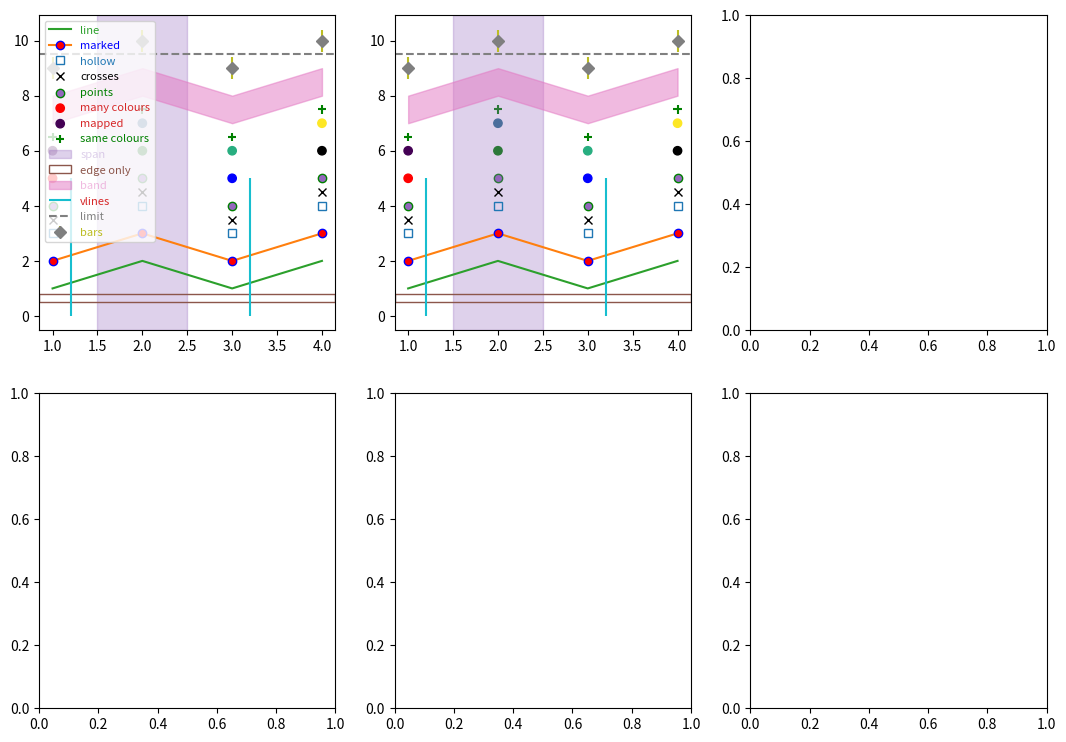

The script that saved this image: (Note: this script raises an exception after producing the figure.)
# Written by calculate-plot 0.1.0: this script draws the same figure with Matplotlib 3.11.2.
import locale

import matplotlib.pyplot as plt

# Text is shaped for the language of the locale: this is the one the figure was made with.
try:
    locale.setlocale(locale.LC_CTYPE, "C.UTF-8")
except locale.Error:
    locale.setlocale(locale.LC_CTYPE, "C")

plt.rcParams.update({
    'legend.labelcolor': 'mec',
    'text.color': 'C3',
})
fig, axs = plt.subplots(2, 3, figsize=(13.0, 9.0))
axs[0, 0].plot([1, 2, 3, 4], [1, 2, 1, 2], label='line', color='C2')
axs[0, 0].plot([1, 2, 3, 4], [2, 3, 2, 3], 'o-', label='marked', color='C1', markerfacecolor='red', markeredgecolor='blue')
axs[0, 0].plot([1, 2, 3, 4], [3, 4, 3, 4], 's', label='hollow', markerfacecolor='none')
axs[0, 0].plot([1, 2, 3, 4], [3.5, 4.5, 3.5, 4.5], 'x', label='crosses', color='k')
axs[0, 0].scatter([1, 2, 3, 4], [4, 5, 4, 5], label='points', c='tab:purple', edgecolors='green')
axs[0, 0].scatter([1, 2, 3, 4], [5, 6, 5, 6], label='many colours', c=['r', 'g', 'b', 'k'])
axs[0, 0].scatter([1, 2, 3, 4], [6, 7, 6, 7], label='mapped', c=[0.1, 0.4, 0.6, 0.9])
axs[0, 0].scatter([1, 2, 3, 4], [6.5, 7.5, 6.5, 7.5], label='same colours', c=['g', 'g', 'g', 'g'], marker='+')
axs[0, 0].axvspan(1.5, 2.5, label='span', alpha=0.3, color='C4')
axs[0, 0].axhspan(0.5, 0.8, label='edge only', facecolor='none', edgecolor='C5')
axs[0, 0].fill_between([1, 2, 3, 4], [7, 8, 7, 8], [8, 9, 8, 9], label='band', color='C6', alpha=0.5)
axs[0, 0].errorbar([1, 2, 3, 4], [9, 10, 9, 10], yerr=0.4, label='bars', fmt='D', color='C7', ecolor='C8')
axs[0, 0].vlines([1.2, 3.2], 0, 5, label='vlines', colors='C9')
axs[0, 0].axhline(9.5, label='limit', color='0.5', linestyle='--')
axs[0, 0].legend(fontsize=8, loc='upper left')
axs[0, 1].plot([1, 2, 3, 4], [1, 2, 1, 2], label='line', color='C2')
axs[0, 1].plot([1, 2, 3, 4], [2, 3, 2, 3], 'o-', label='marked', color='C1', markerfacecolor='red', markeredgecolor='blue')
axs[0, 1].plot([1, 2, 3, 4], [3, 4, 3, 4], 's', label='hollow', markerfacecolor='none')
axs[0, 1].plot([1, 2, 3, 4], [3.5, 4.5, 3.5, 4.5], 'x', label='crosses', color='k')
axs[0, 1].scatter([1, 2, 3, 4], [4, 5, 4, 5], label='points', c='tab:purple', edgecolors='green')
axs[0, 1].scatter([1, 2, 3, 4], [5, 6, 5, 6], label='many colours', c=['r', 'g', 'b', 'k'])
axs[0, 1].scatter([1, 2, 3, 4], [6, 7, 6, 7], label='mapped', c=[0.1, 0.4, 0.6, 0.9])
axs[0, 1].scatter([1, 2, 3, 4], [6.5, 7.5, 6.5, 7.5], label='same colours', c=['g', 'g', 'g', 'g'], marker='+')
axs[0, 1].axvspan(1.5, 2.5, label='span', alpha=0.3, color='C4')
axs[0, 1].axhspan(0.5, 0.8, label='edge only', facecolor='none', edgecolor='C5')
axs[0, 1].fill_between([1, 2, 3, 4], [7, 8, 7, 8], [8, 9, 8, 9], label='band', color='C6', alpha=0.5)
axs[0, 1].errorbar([1, 2, 3, 4], [9, 10, 9, 10], yerr=0.4, label='bars', fmt='D', color='C7', ecolor='C8')
axs[0, 1].vlines([1.2, 3.2], 0, 5, label='vlines', colors='C9')
axs[0, 1].axhline(9.5, label='limit', color='0.5', linestyle='--')
axs[0, 1].legend(fontsize=8, loc='upper left', labelcolor='mfc')
axs[0, 2].plot([1, 2, 3, 4], [1, 2, 1, 2], label='line', color='C2')
axs[0, 2].plot([1, 2, 3, 4], [2, 3, 2, 3], 'o-', label='marked', color='C1', markerfacecolor='red', markeredgecolor='blue')
axs[0, 2].plot([1, 2, 3, 4], [3, 4, 3, 4], 's', label='hollow', markerfacecolor='none')
axs[0, 2].plot([1, 2, 3, 4], [3.5, 4.5, 3.5, 4.5], 'x', label='crosses', color='k')
axs[0, 2].scatter([1, 2, 3, 4], [4, 5, 4, 5], label='points', c='tab:purple', edgecolors='green')
axs[0, 2].scatter([1, 2, 3, 4], [5, 6, 5, 6], label='many colours', c=['r', 'g', 'b', 'k'])
axs[0, 2].scatter([1, 2, 3, 4], [6, 7, 6, 7], label='mapped', c=[0.1, 0.4, 0.6, 0.9])
axs[0, 2].scatter([1, 2, 3, 4], [6.5, 7.5, 6.5, 7.5], label='same colours', c=['g', 'g', 'g', 'g'], marker='+')
axs[0, 2].axvspan(1.5, 2.5, label='span', alpha=0.3, color='C4')
axs[0, 2].axhspan(0.5, 0.8, label='edge only', facecolor='none', edgecolor='C5')
axs[0, 2].fill_between([1, 2, 3, 4], [7, 8, 7, 8], [8, 9, 8, 9], label='band', color='C6', alpha=0.5)
axs[0, 2].errorbar([1, 2, 3, 4], [9, 10, 9, 10], yerr=0.4, label='bars', fmt='D', color='C7', ecolor='C8')
axs[0, 2].vlines([1.2, 3.2], 0, 5, label='vlines', colors='C9')
axs[0, 2].axhline(9.5, label='limit', color='0.5', linestyle='--')
axs[0, 2].legend(fontsize=8, loc='upper left', labelcolor='mec')
axs[1, 0].plot([1, 2, 3, 4], [1, 2, 1, 2], label='line', color='C2')
axs[1, 0].plot([1, 2, 3, 4], [2, 3, 2, 3], 'o-', label='marked', color='C1', markerfacecolor='red', markeredgecolor='blue')
axs[1, 0].plot([1, 2, 3, 4], [3, 4, 3, 4], 's', label='hollow', markerfacecolor='none')
axs[1, 0].plot([1, 2, 3, 4], [3.5, 4.5, 3.5, 4.5], 'x', label='crosses', color='k')
axs[1, 0].scatter([1, 2, 3, 4], [4, 5, 4, 5], label='points', c='tab:purple', edgecolors='green')
axs[1, 0].scatter([1, 2, 3, 4], [5, 6, 5, 6], label='many colours', c=['r', 'g', 'b', 'k'])
axs[1, 0].scatter([1, 2, 3, 4], [6, 7, 6, 7], label='mapped', c=[0.1, 0.4, 0.6, 0.9])
axs[1, 0].scatter([1, 2, 3, 4], [6.5, 7.5, 6.5, 7.5], label='same colours', c=['g', 'g', 'g', 'g'], marker='+')
axs[1, 0].axvspan(1.5, 2.5, label='span', alpha=0.3, color='C4')
axs[1, 0].axhspan(0.5, 0.8, label='edge only', facecolor='none', edgecolor='C5')
axs[1, 0].fill_between([1, 2, 3, 4], [7, 8, 7, 8], [8, 9, 8, 9], label='band', color='C6', alpha=0.5)
axs[1, 0].errorbar([1, 2, 3, 4], [9, 10, 9, 10], yerr=0.4, label='bars', fmt='D', color='C7', ecolor='C8')
axs[1, 0].vlines([1.2, 3.2], 0, 5, label='vlines', colors='C9')
axs[1, 0].axhline(9.5, label='limit', color='0.5', linestyle='--')
axs[1, 0].legend(fontsize=8, loc='upper left', labelcolor=None)
axs[1, 1].plot([1, 2, 3, 4], [1, 2, 1, 2], label='line', color='C2')
axs[1, 1].plot([1, 2, 3, 4], [2, 3, 2, 3], 'o-', label='marked', color='C1', markerfacecolor='red', markeredgecolor='blue')
axs[1, 1].plot([1, 2, 3, 4], [3, 4, 3, 4], 's', label='hollow', markerfacecolor='none')
axs[1, 1].plot([1, 2, 3, 4], [3.5, 4.5, 3.5, 4.5], 'x', label='crosses', color='k')
axs[1, 1].scatter([1, 2, 3, 4], [4, 5, 4, 5], label='points', c='tab:purple', edgecolors='green')
axs[1, 1].scatter([1, 2, 3, 4], [5, 6, 5, 6], label='many colours', c=['r', 'g', 'b', 'k'])
axs[1, 1].scatter([1, 2, 3, 4], [6, 7, 6, 7], label='mapped', c=[0.1, 0.4, 0.6, 0.9])
axs[1, 1].scatter([1, 2, 3, 4], [6.5, 7.5, 6.5, 7.5], label='same colours', c=['g', 'g', 'g', 'g'], marker='+')
axs[1, 1].axvspan(1.5, 2.5, label='span', alpha=0.3, color='C4')
axs[1, 1].axhspan(0.5, 0.8, label='edge only', facecolor='none', edgecolor='C5')
axs[1, 1].fill_between([1, 2, 3, 4], [7, 8, 7, 8], [8, 9, 8, 9], label='band', color='C6', alpha=0.5)
axs[1, 1].errorbar([1, 2, 3, 4], [9, 10, 9, 10], yerr=0.4, label='bars', fmt='D', color='C7', ecolor='C8')
axs[1, 1].vlines([1.2, 3.2], 0, 5, label='vlines', colors='C9')
axs[1, 1].axhline(9.5, label='limit', color='0.5', linestyle='--')
axs[1, 1].legend(fontsize=8, loc='upper left', labelcolor=[0.1, 0.5, 0.2])
axs[1, 2].plot([1, 2, 3, 4], [1, 2, 1, 2], label='line', color='C2')
axs[1, 2].plot([1, 2, 3, 4], [2, 3, 2, 3], 'o-', label='marked', color='C1', markerfacecolor='red', markeredgecolor='blue')
axs[1, 2].plot([1, 2, 3, 4], [3, 4, 3, 4], 's', label='hollow', markerfacecolor='none')
axs[1, 2].plot([1, 2, 3, 4], [3.5, 4.5, 3.5, 4.5], 'x', label='crosses', color='k')
axs[1, 2].scatter([1, 2, 3, 4], [4, 5, 4, 5], label='points', c='tab:purple', edgecolors='green')
axs[1, 2].scatter([1, 2, 3, 4], [5, 6, 5, 6], label='many colours', c=['r', 'g', 'b', 'k'])
axs[1, 2].scatter([1, 2, 3, 4], [6, 7, 6, 7], label='mapped', c=[0.1, 0.4, 0.6, 0.9])
axs[1, 2].scatter([1, 2, 3, 4], [6.5, 7.5, 6.5, 7.5], label='same colours', c=['g', 'g', 'g', 'g'], marker='+')
axs[1, 2].axvspan(1.5, 2.5, label='span', alpha=0.3, color='C4')
axs[1, 2].axhspan(0.5, 0.8, label='edge only', facecolor='none', edgecolor='C5')
axs[1, 2].fill_between([1, 2, 3, 4], [7, 8, 7, 8], [8, 9, 8, 9], label='band', color='C6', alpha=0.5)
axs[1, 2].errorbar([1, 2, 3, 4], [9, 10, 9, 10], yerr=0.4, label='bars', fmt='D', color='C7', ecolor='C8')
axs[1, 2].vlines([1.2, 3.2], 0, 5, label='vlines', colors='C9')
axs[1, 2].axhline(9.5, label='limit', color='0.5', linestyle='--')
axs[1, 2].legend(fontsize=8, loc='upper left', labelcolor=(0.5, 0.1, 0.2, 0.5))

if __name__ == "__main__":
    plt.show()
